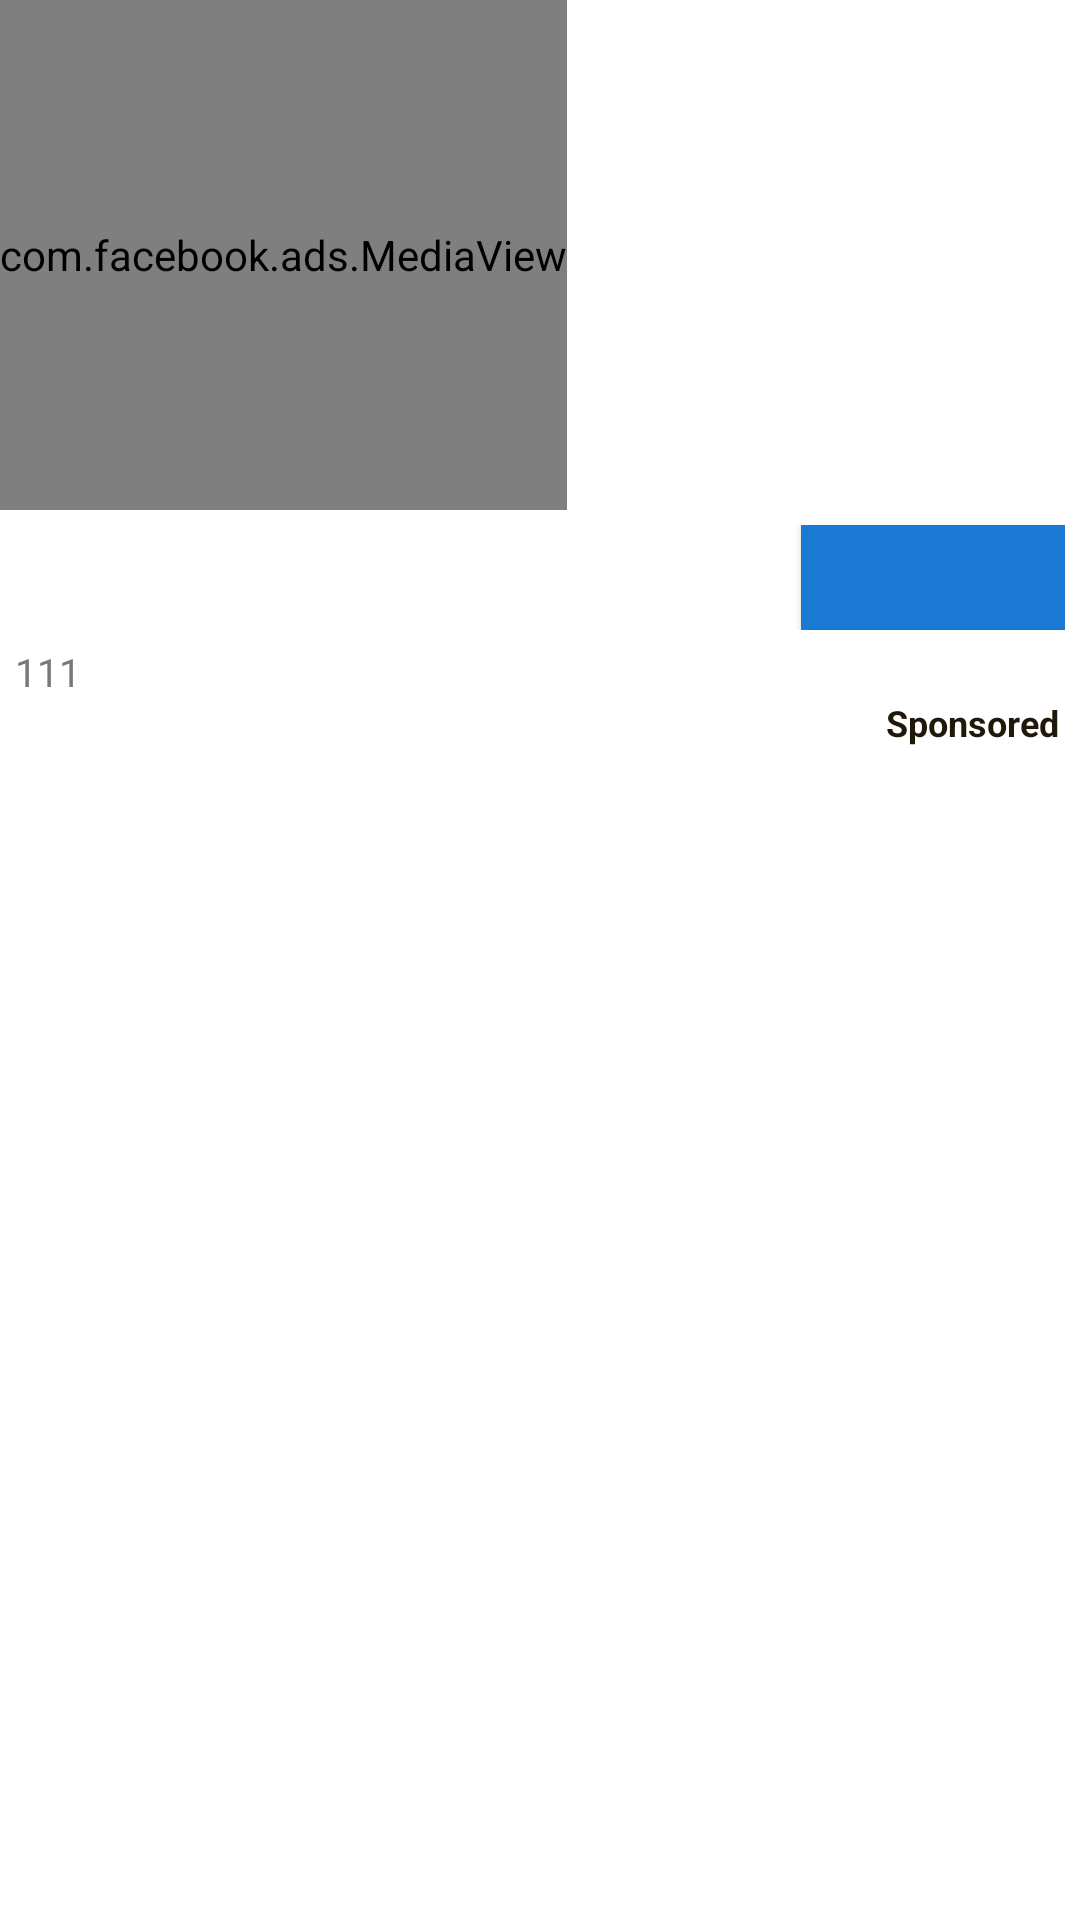

This screen was rendered from an Android layout file. Write that file and the resources it references.
<!-- AndroidManifest.xml: application theme AppTheme -->
<!-- res/layout/native_facebook.xml -->
<?xml version="1.0" encoding="utf-8"?>
<LinearLayout xmlns:android="http://schemas.android.com/apk/res/android"
              android:id="@+id/native_ad_unit"
              android:background="@color/white"
              android:layout_width="match_parent"
              android:layout_height="wrap_content"
              android:orientation="vertical"
    >

    <LinearLayout
        android:layout_width="match_parent"
        android:layout_height="wrap_content"
        android:orientation="vertical">

        <LinearLayout
            android:layout_width="wrap_content"
            android:layout_height="170dip"
            android:layout_gravity="center_vertical"
            android:orientation="vertical">

            <com.facebook.ads.MediaView
                android:id="@+id/native_ad_media"
                android:layout_width="match_parent"
                android:layout_height="match_parent"
                android:gravity="center"/>
        </LinearLayout>

        <LinearLayout
            android:layout_width="match_parent"
            android:layout_height="wrap_content"
            android:orientation="vertical"
            android:padding="5dp">

            <LinearLayout
                android:layout_width="match_parent"
                android:layout_height="wrap_content"
                android:orientation="horizontal">

                <LinearLayout
                    android:layout_width="0dip"
                    android:layout_height="wrap_content"
                    android:layout_weight="1"
                    android:orientation="horizontal">

                    <ImageView
                        android:id="@+id/native_ad_icon"
                        android:layout_width="35dp"
                        android:layout_height="35dp"
                        android:layout_gravity="center_vertical"/>

                    <TextView
                        android:layout_gravity="center_vertical"
                        android:layout_marginLeft="10dip"
                        android:id="@+id/native_ad_title"
                        android:layout_width="wrap_content"
                        android:layout_height="wrap_content"
                        android:lineSpacingExtra="2dp"
                        android:textSize="15sp"
                        android:textColor="#005fc1"/>
                </LinearLayout>

                <Button
                    android:id="@+id/native_ad_call_to_action"
                    android:layout_width="wrap_content"
                    android:layout_height="35dp"
                    android:layout_gravity="right|center_vertical"
                    android:background="@color/app_color"
                    android:gravity="center"
                    android:textColor="@android:color/white"
                    android:textSize="12sp"/>
            </LinearLayout>


            <LinearLayout
                android:layout_marginTop="5dip"
                android:layout_width="match_parent"
                android:layout_height="wrap_content"
                android:orientation="vertical">

                <TextView
                    android:text="111"
                    android:id="@+id/native_ad_body"
                    android:layout_width="match_parent"
                    android:layout_height="wrap_content"
                    android:lineSpacingExtra="2dp"
                    android:maxLines="1"
                    android:textSize="13sp"
                    android:textColor="#787878"/>


                <LinearLayout
                    android:layout_width="match_parent"
                    android:layout_height="wrap_content"
                    android:orientation="horizontal"
                    android:gravity="right">

                    <LinearLayout
                        android:id="@+id/ad_choices_container"
                        android:layout_width="wrap_content"
                        android:layout_height="wrap_content"
                        android:orientation="vertical"/>

                    <TextView
                        android:layout_marginLeft="2dip"
                        android:id="@+id/sponsored_label"
                        android:layout_width="wrap_content"
                        android:layout_height="wrap_content"
                        android:text="Sponsored"
                        android:textSize="12sp"
                        android:textColor="#201809"
                        android:textStyle="bold"/>

                    <TextView
                        android:layout_marginLeft="2dip"
                        android:id="@+id/native_ad_social_context"
                        android:layout_width="wrap_content"
                        android:layout_height="wrap_content"
                        android:textSize="12sp"
                        android:textColor="#201809"
                        android:textStyle="bold"/>
                </LinearLayout>
            </LinearLayout>
        </LinearLayout>


    </LinearLayout>
</LinearLayout>
<!-- resources referenced by this layout -->
<resources>
  <color name="app_color">#1a7ad3</color>
  <color name="white">#FFFFFF</color>
  <style name="AppTheme" parent="Theme.AppCompat.Light.NoActionBar">
          
          <item name="colorPrimary">@color/colorPrimary</item>
          <item name="colorPrimaryDark">@color/colorPrimaryDark</item>
          <item name="colorAccent">@color/colorAccent</item>
  
          <item name="actionMenuTextColor">@color/white</item>
          <item name="android:textColorPrimary">@color/white</item>
          <item name="android:textColorSecondary">@color/white</item>
  
      </style>
  <color name="colorPrimary">#1a7ad3</color>
  <color name="colorPrimaryDark">#186ebd</color>
  <color name="colorAccent">#1a7ad3</color>
</resources>
